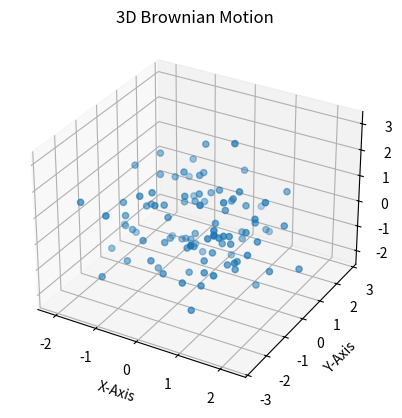

Source code (Python):
"""
This is a 3D version of the Brownian motion program. I am planning on making a 2nd version that 
will be more elaborate
"""


import numpy as np
import matplotlib.pyplot as plt

fig = plt.figure()
ax1 = fig.add_subplot(1, 1, 1, projection='3d')

z = np.random.standard_normal(100)
x = np.random.standard_normal(100)
y = np.random.standard_normal(100)

ax1.scatter(x,y,z)
ax1.set_xlabel('X-Axis')
ax1.set_ylabel('Y-Axis')
ax1.set_zlabel('Z-Axis')
ax1.set_title('3D Brownian Motion')
plt.show()